Run: headless pygame with SDL's dummy video driver; simulated clock (each Clock.tick advances the game by its frame time, no real sleeping); random seed 0; keys injected as events and as key.get_pressed() state; no mouse input.
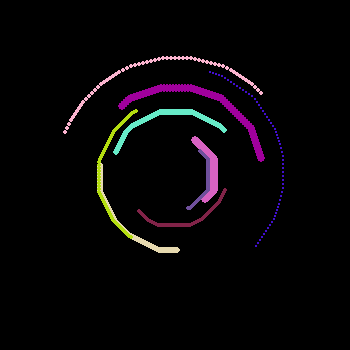
Frame 1 of 4 · flips 1–60 · no input
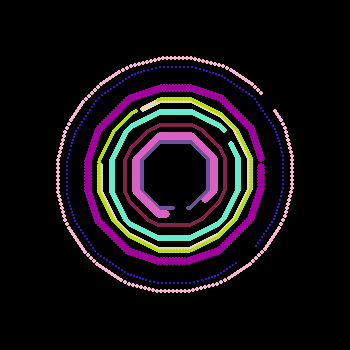
Frame 2 of 4 · flips 61–180 · tapped SPACE, RETURN · held RIGHT (→), D
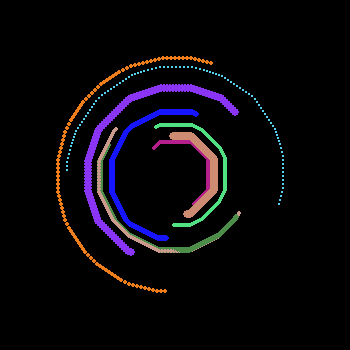
Frame 3 of 4 · flips 181–300 · held DOWN (↓), S
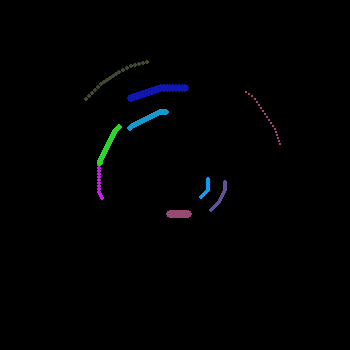
Frame 4 of 4 · flips 301–420 · held LEFT (←), A, UP (↑), W

The pygame program that drew these frames:

import pygame
import random
import math

screenWidth = 350
screenHeight = 350
centerx = screenWidth/2 
centery = screenHeight/2

centerYStatic = centery
centerXStatic = centerx

displaySurface = pygame.display.set_mode((screenWidth,screenHeight))
pygame.display.set_caption("Jeu Python")
clock = pygame.time.Clock()
run = True
fps = 27
red = [255,0,0]
green = [0,255,0]
blue = [0,0,255]
white = [255,255,255]
black = [0,0,0]
counter = 0

def redrawGameWindow():
    global counter

    counter += 1
    if counter > 200:
        counter = 0
        displaySurface.fill(black)
        cell1.color = [random.randrange(0,255),random.randrange(0,255),random.randrange(0,255)]
        cell2.color = [random.randrange(0,255),random.randrange(0,255),random.randrange(0,255)]
        cell3.color = [random.randrange(0,255),random.randrange(0,255),random.randrange(0,255)]
        cell4.color = [random.randrange(0,255),random.randrange(0,255),random.randrange(0,255)]
        cell5.color = [random.randrange(0,255),random.randrange(0,255),random.randrange(0,255)]
        cell6.color = [random.randrange(0,255),random.randrange(0,255),random.randrange(0,255)]
        cell7.color = [random.randrange(0,255),random.randrange(0,255),random.randrange(0,255)]
        cell8.color = [random.randrange(0,255),random.randrange(0,255),random.randrange(0,255)]
        cell9.color = [random.randrange(0,255),random.randrange(0,255),random.randrange(0,255)]


    #displaySurface.fill(black)
    cell1.drawCell()
    cell2.drawCell()
    cell3.drawCell()
    cell4.drawCell()
    cell5.drawCell()
    cell6.drawCell()
    cell7.drawCell()
    cell8.drawCell()
    cell9.drawCell()
    # cell10.drawCell()
    # cell20.drawCell()
    # cell30.drawCell()
    # cell40.drawCell()
    # cell50.drawCell()
    # cell60.drawCell()
    # cell70.drawCell()
    # cell80.drawCell()
    # cell90.drawCell()
    # cell11.drawCell()
    # cell21.drawCell()
    # cell31.drawCell()
    # cell41.drawCell()
    # cell51.drawCell()
    # cell61.drawCell()
    # cell71.drawCell()
    # cell81.drawCell()
    # cell91.drawCell()
    # cell100.drawCell()
    # cell200.drawCell()
    # cell300.drawCell()
    # cell400.drawCell()
    # cell500.drawCell()
    # cell600.drawCell()
    # cell700.drawCell()
    # cell800.drawCell()
    # cell900.drawCell()
    # cell1000.drawCell()
    # cell2000.drawCell()
    # cell3000.drawCell()
    # cell4000.drawCell()
    # cell5000.drawCell()
    # cell6000.drawCell()
    # cell7000.drawCell()
    # cell8000.drawCell()
    # cell9000.drawCell()
    # cell1001.drawCell()
    # cell2001.drawCell()
    # cell3001.drawCell()
    # cell4001.drawCell()
    # cell5001.drawCell()
    # cell6001.drawCell()
    # cell7001.drawCell()
    # cell8001.drawCell()
    # cell9001.drawCell()

    # cell1000.drawCell()
    # cell2000.drawCell()
    # cell3000.drawCell()
    # cell4000.drawCell()
    # cell5000.drawCell()
    # cell6000.drawCell()
    # cell7000.drawCell()
    # cell8000.drawCell()
    # cell9000.drawCell()
    # cell10000.drawCell()
    # cell20000.drawCell()
    # cell30000.drawCell()
    # cell40000.drawCell()
    # cell50000.drawCell()
    # cell60000.drawCell()
    # cell70000.drawCell()
    # cell80000.drawCell()
    # cell90000.drawCell()
    # cell10001.drawCell()
    # cell20001.drawCell()
    # cell30001.drawCell()
    # cell40001.drawCell()
    # cell50001.drawCell()
    # cell60001.drawCell()
    # cell70001.drawCell()
    # cell80001.drawCell()
    # cell90001.drawCell()
    # cell100000.drawCell()
    # cell200000.drawCell()
    # cell300000.drawCell()
    # cell400000.drawCell()
    # cell500000.drawCell()
    # cell600000.drawCell()
    # cell700000.drawCell()
    # cell800000.drawCell()
    # cell900000.drawCell()
    # cell1000000.drawCell()
    # cell2000000.drawCell()
    # cell3000000.drawCell()
    # cell4000000.drawCell()
    # cell5000000.drawCell()
    # cell6000000.drawCell()
    # cell7000000.drawCell()
    # cell8000000.drawCell()
    # cell9000000.drawCell()
    # cell1000001.drawCell()
    # cell2000001.drawCell()
    # cell3000001.drawCell()
    # cell4000001.drawCell()
    # cell5000001.drawCell()
    # cell6000001.drawCell()
    # cell7000001.drawCell()
    # cell8000001.drawCell()
    # cell9000001.drawCell()
    pygame.display.update()

class cell:
    def __init__(self):
        self.color = [random.randrange(0,255),random.randrange(0,255),random.randrange(0,255)]
        self.size = random.randrange(1,5)
        self.rage = random.randrange(0,10)
        self.libido = random.randrange(0,10)
        self.x = round(centerx + random.randrange(-100,+100))
        self.y = round(centery + random.randrange(-100,+100))
        while self.x > -75 and self.x < 75 :
            self.x = round(centerx + random.randrange(-100,+100))
        while self.y > -75 and self.y < 75 :
            self.y = round(centery + random.randrange(-100,+100))
        self.speedx = 0
        self.speedy = 0


    def drawCell(self):
        pygame.draw.circle(displaySurface,self.color,(self.x,self.y),self.size)
        
        self.x += round(-(centery - self.y)/30)
        self.y += round((centerx - self.x)/30)

        
        


        

cell1 = cell()
cell2 = cell()
cell3 = cell()
cell4 = cell()
cell5 = cell()
cell6 = cell()
cell7 = cell()
cell8 = cell()
cell9 = cell()
# cell10 = cell()
# cell20 = cell()
# cell30 = cell()
# cell40 = cell()
# cell50 = cell()
# cell60 = cell()
# cell70 = cell()
# cell80 = cell()
# cell90 = cell()
# cell11 = cell()
# cell21 = cell()
# cell31 = cell()
# cell41 = cell()
# cell51 = cell()
# cell61 = cell()
# cell71 = cell()
# cell81 = cell()
# cell91 = cell()
# cell100 = cell()
# cell200 = cell()
# cell300 = cell()
# cell400 = cell()
# cell500 = cell()
# cell600 = cell()
# cell700 = cell()
# cell800 = cell()
# cell900 = cell()
# cell1000 = cell()
# cell2000 = cell()
# cell3000 = cell()
# cell4000 = cell()
# cell5000 = cell()
# cell6000 = cell()
# cell7000 = cell()
# cell8000 = cell()
# cell9000 = cell()
# cell1001 = cell()
# cell2001 = cell()
# cell3001 = cell()
# cell4001 = cell()
# cell5001 = cell()
# cell6001 = cell()
# cell7001 = cell()
# cell8001 = cell()
# cell9001 = cell()

# cell1000 = cell()
# cell2000 = cell()
# cell3000 = cell()
# cell4000 = cell()
# cell5000 = cell()
# cell6000 = cell()
# cell7000 = cell()
# cell8000 = cell()
# cell9000 = cell()
# cell10000 = cell()
# cell20000 = cell()
# cell30000 = cell()
# cell40000 = cell()
# cell50000 = cell()
# cell60000 = cell()
# cell70000 = cell()
# cell80000 = cell()
# cell90000 = cell()
# cell10001 = cell()
# cell20001 = cell()
# cell30001 = cell()
# cell40001 = cell()
# cell50001 = cell()
# cell60001 = cell()
# cell70001 = cell()
# cell80001 = cell()
# cell90001 = cell()
# cell100000 = cell()
# cell200000 = cell()
# cell300000 = cell()
# cell400000 = cell()
# cell500000 = cell()
# cell600000 = cell()
# cell700000 = cell()
# cell800000 = cell()
# cell900000 = cell()
# cell1000000 = cell()
# cell2000000 = cell()
# cell3000000 = cell()
# cell4000000 = cell()
# cell5000000 = cell()
# cell6000000 = cell()
# cell7000000 = cell()
# cell8000000 = cell()
# cell9000000 = cell()
# cell1000001 = cell()
# cell2000001 = cell()
# cell3000001 = cell()
# cell4000001 = cell()
# cell5000001 = cell()
# cell6000001 = cell()
# cell7000001 = cell()
# cell8000001 = cell()
# cell9000001 = cell()

while run:
    for event in pygame.event.get():
        if event.type == pygame.QUIT:
            run = False
            
    
    #  centerx += round(-(centerYStatic - centery)*0.3+300)
    #  centery += round((centerXStatic - centerx)*0.3+100)



    redrawGameWindow()
    clock.tick(fps)


    #Program




pygame.quit()
